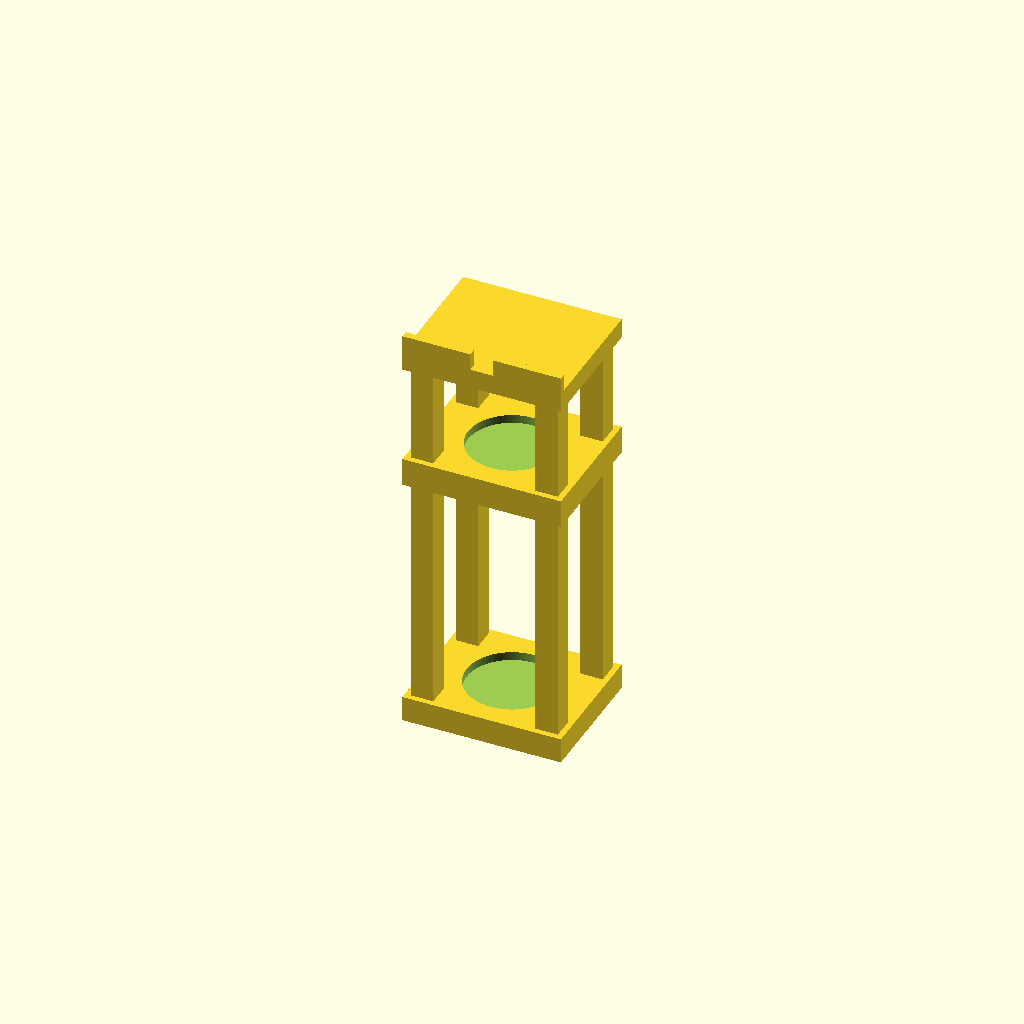
Cell 1: rendered with the file's own defaults.
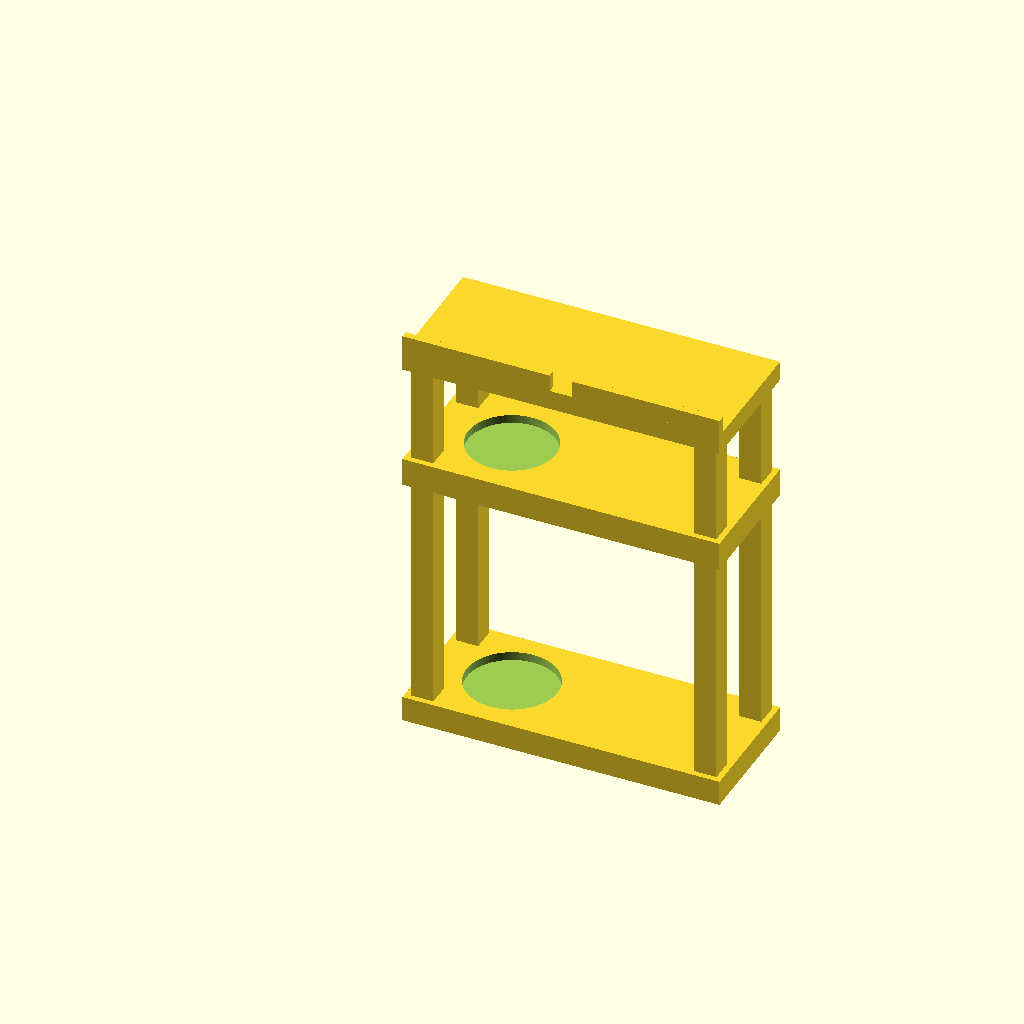
Cell 2 — W set to 224, the other parameters unchanged.
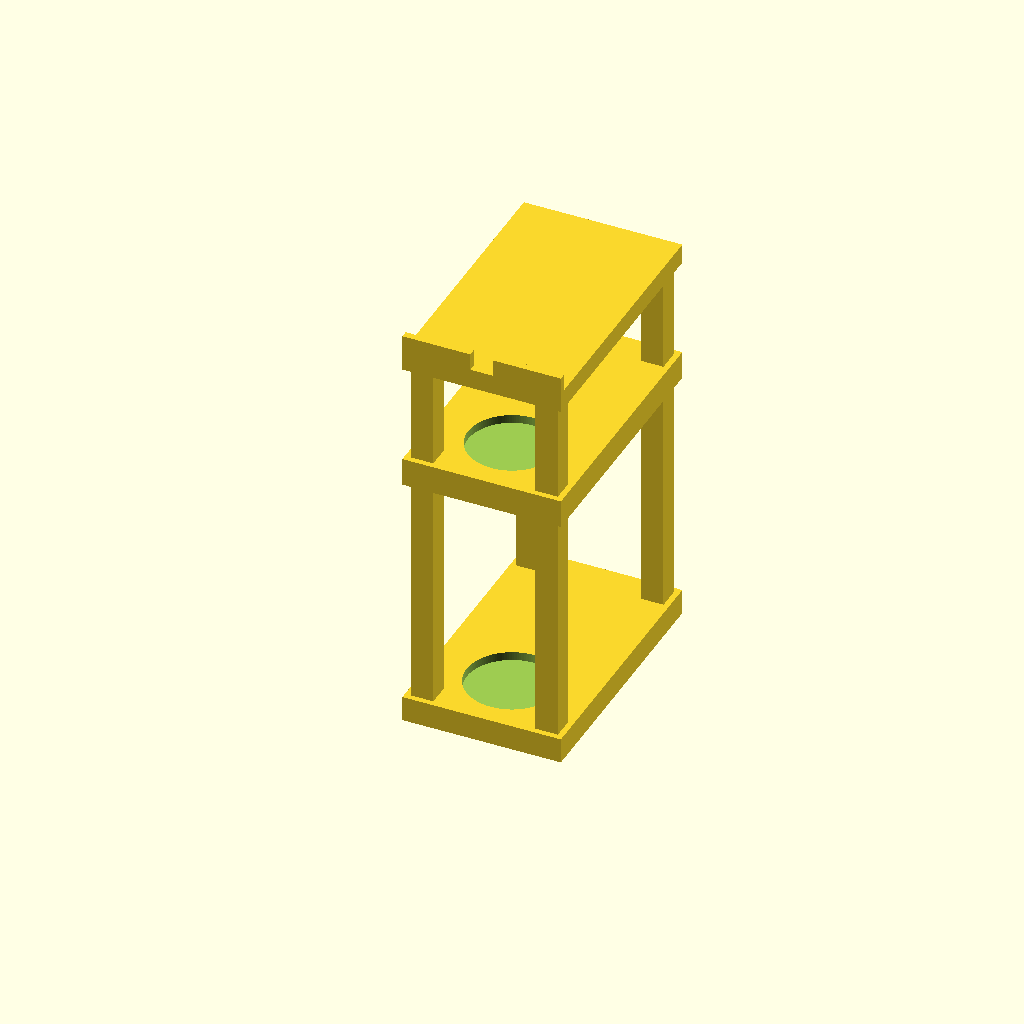
Cell 3: D = 184 (everything else at default).
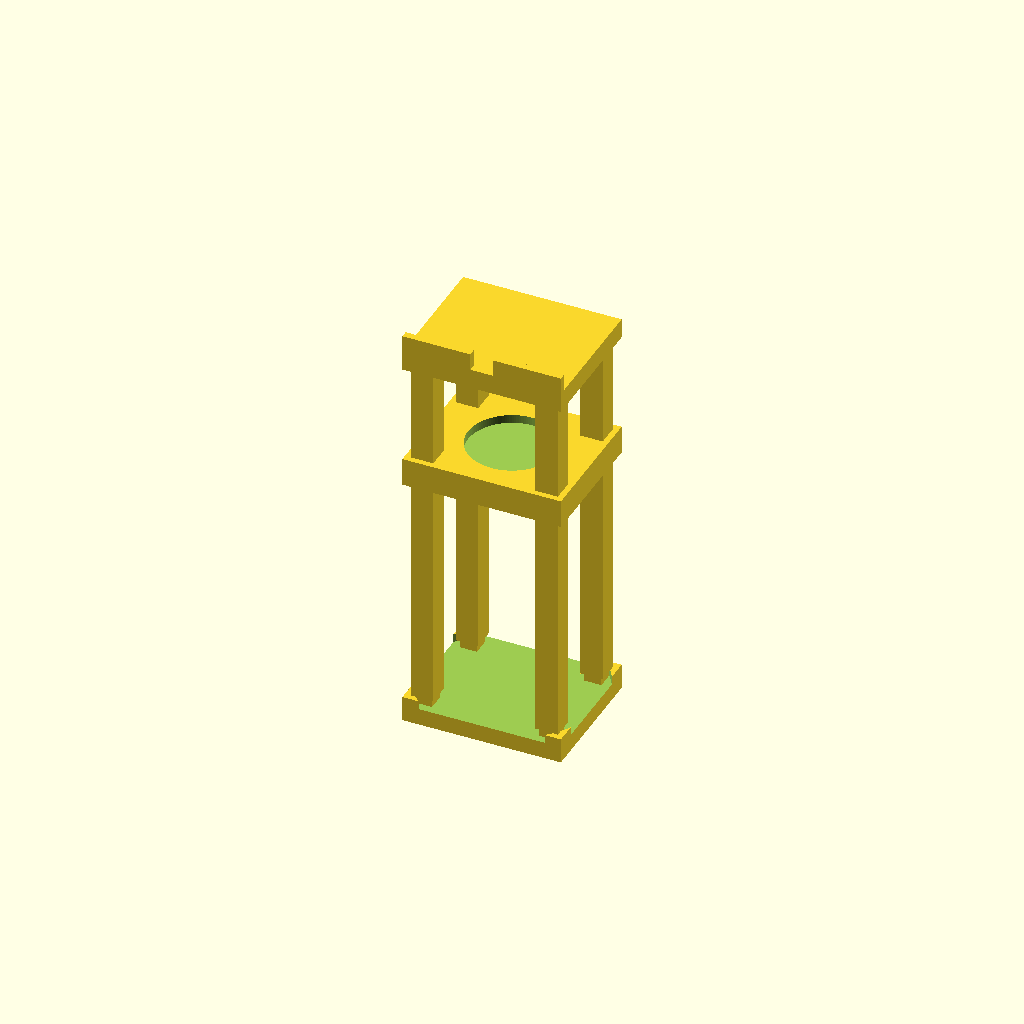
Cell 4: the same model with body_bore = 128.
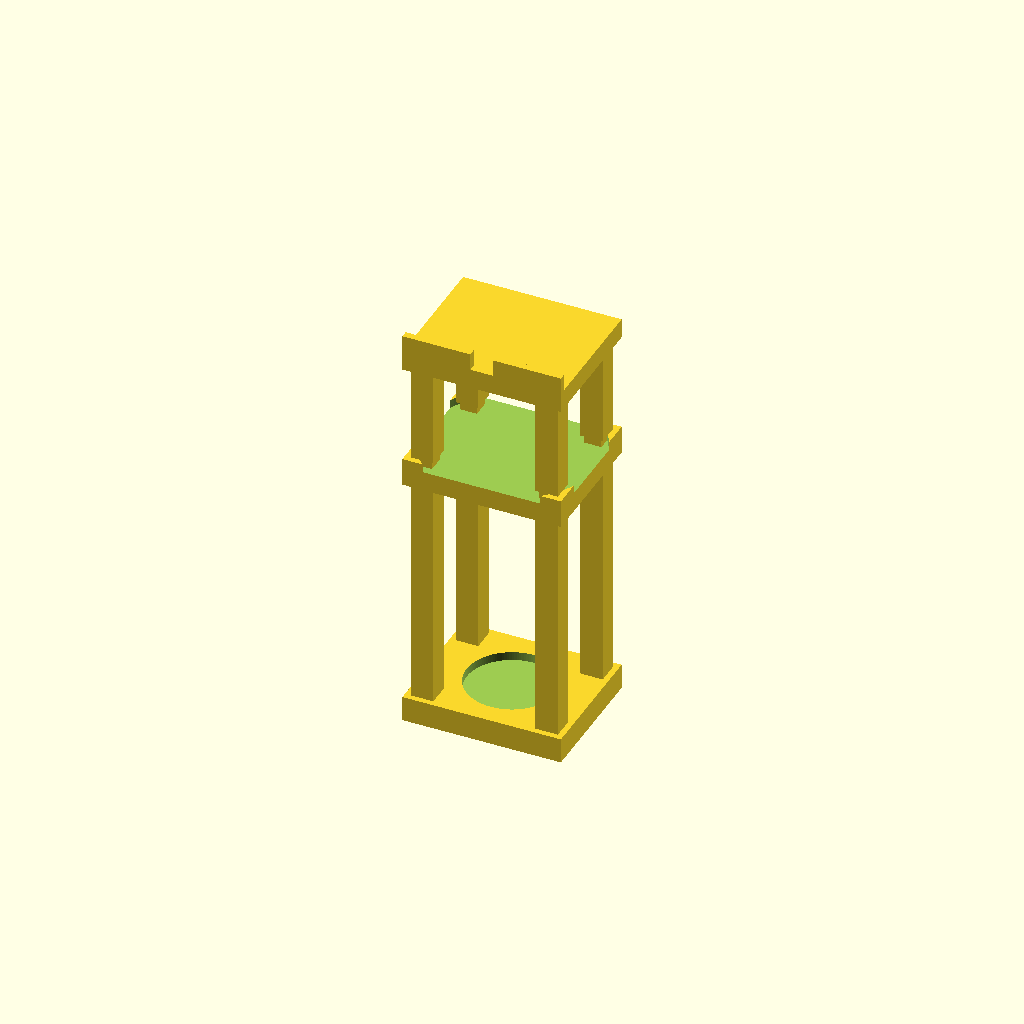
Cell 5: the same model with jar_bore = 124.
All cells are drawn from one camera (rotation 55°, 0°, 25°, orthographic, colour scheme Cornfield), so only the parameter changes between them.
The OpenSCAD source (designs/c40-tower-v2/c40-tower-v2.scad):
// Comandante C40 stand — two-story tower (v2, four separate legs)
// 1F: body, 2F: grounds jar, roof: crank hook. Floors double as dust lids.
// Front slide-out: legs are at the corners, footprint widened so the body
// (Ø64) clears the front legs (inner gap 72mm).
// Units: mm. Origin: front-left-bottom corner of the footprint. Z up.
// part: "all" | "base" | "middle" | "roof" | "leg1" | "leg2"

part = "all";

// ---- parameters ----
W = 112;             // footprint width  (x) — widened for slide-out clearance
D = 92;              // footprint depth  (y)

body_bore = 64;
recess_d = 6;
body_c = [56, 46];
jar_bore = 62;
jar_c = [56, 46];

base_t = 18;         // 1F plate: z 0..18
f2_under = 184;      // 2F plate underside (body top 172 + slide lift 6 + margin 6)
mid_t = 20;          // 2F plate: z 184..204 (sockets 9 + web 2 + sockets 9)
roof_under = 274;    // roof underside (jar top 263 + slide lift 6 + margin 5)
roof_t = 14;         // roof plate: z 274..288
lip_h = 12;          // front lip above roof -> total height 300
lip_t = 5;
notch_w = 16;

leg = 16;            // leg cross-section (square)
inset = 4;           // leg inset from footprint edges
peg = 12;            // tenon peg cross-section
peg_l = 8;           // peg length (socket depth 9, 1mm end clearance)
socket = 12.6;       // socket (peg + 0.3 clearance per side)
socket_d = 9;

$fn = 128;

leg_x = [inset, W - inset - leg];
leg_y = [inset, D - inset - leg];

module socket_cut(z0, h = socket_d) {
    for (x = leg_x) for (y = leg_y)
        translate([x + (leg - socket) / 2, y + (leg - socket) / 2, z0])
            cube([socket, socket, h]);
}

module base() {
    difference() {
        cube([W, D, base_t]);
        translate([body_c[0], body_c[1], base_t - recess_d])
            cylinder(h = recess_d + 1, d = body_bore);
        socket_cut(base_t - socket_d);
    }
}

module middle() {
    difference() {
        translate([0, 0, f2_under]) cube([W, D, mid_t]);
        translate([jar_c[0], jar_c[1], f2_under + mid_t - recess_d])
            cylinder(h = recess_d + 1, d = jar_bore);
        socket_cut(f2_under - 1, socket_d + 1);   // bottom sockets (open downward)
        socket_cut(f2_under + mid_t - socket_d);  // top sockets
    }
}

module roof() {
    difference() {
        translate([0, 0, roof_under]) cube([W, D, roof_t]);
        socket_cut(roof_under - 1, socket_d + 1);
    }
    lip_z = roof_under + roof_t;
    translate([0, 0, lip_z]) cube([(W - notch_w) / 2, lip_t, lip_h]);
    translate([(W + notch_w) / 2, 0, lip_z]) cube([(W - notch_w) / 2, lip_t, lip_h]);
}

// one leg at the front-left corner, in assembled position
module leg1() {
    x = leg_x[0]; y = leg_y[0];
    translate([x + (leg - peg) / 2, y + (leg - peg) / 2, base_t - peg_l])
        cube([peg, peg, peg_l]);
    translate([x, y, base_t]) cube([leg, leg, f2_under - base_t]);
    translate([x + (leg - peg) / 2, y + (leg - peg) / 2, f2_under])
        cube([peg, peg, peg_l]);
}

module leg2() {
    x = leg_x[0]; y = leg_y[0];
    mid_top = f2_under + mid_t;
    translate([x + (leg - peg) / 2, y + (leg - peg) / 2, mid_top - peg_l])
        cube([peg, peg, peg_l]);
    translate([x, y, mid_top]) cube([leg, leg, roof_under - mid_top]);
    translate([x + (leg - peg) / 2, y + (leg - peg) / 2, roof_under])
        cube([peg, peg, peg_l]);
}

module all_legs() {
    for (x = leg_x) for (y = leg_y) {
        translate([x - leg_x[0], y - leg_y[0], 0]) { leg1(); leg2(); }
    }
}

if (part == "all") { base(); middle(); roof(); all_legs(); }
if (part == "base") base();
if (part == "middle") middle();
if (part == "roof") roof();
if (part == "leg1") leg1();
if (part == "leg2") leg2();
Customizer parameters (derived from the source; name, type, default, range or options):
part: string, default "all"
W: number, default 112
D: number, default 92
body_bore: number, default 64
recess_d: number, default 6
body_c: vector, default [56, 46]
jar_bore: number, default 62
jar_c: vector, default [56, 46]
base_t: number, default 18
f2_under: number, default 184
mid_t: number, default 20
roof_under: number, default 274
roof_t: number, default 14
lip_h: number, default 12
lip_t: number, default 5
notch_w: number, default 16
leg: number, default 16
inset: number, default 4
peg: number, default 12
peg_l: number, default 8
socket: number, default 12.6
socket_d: number, default 9
